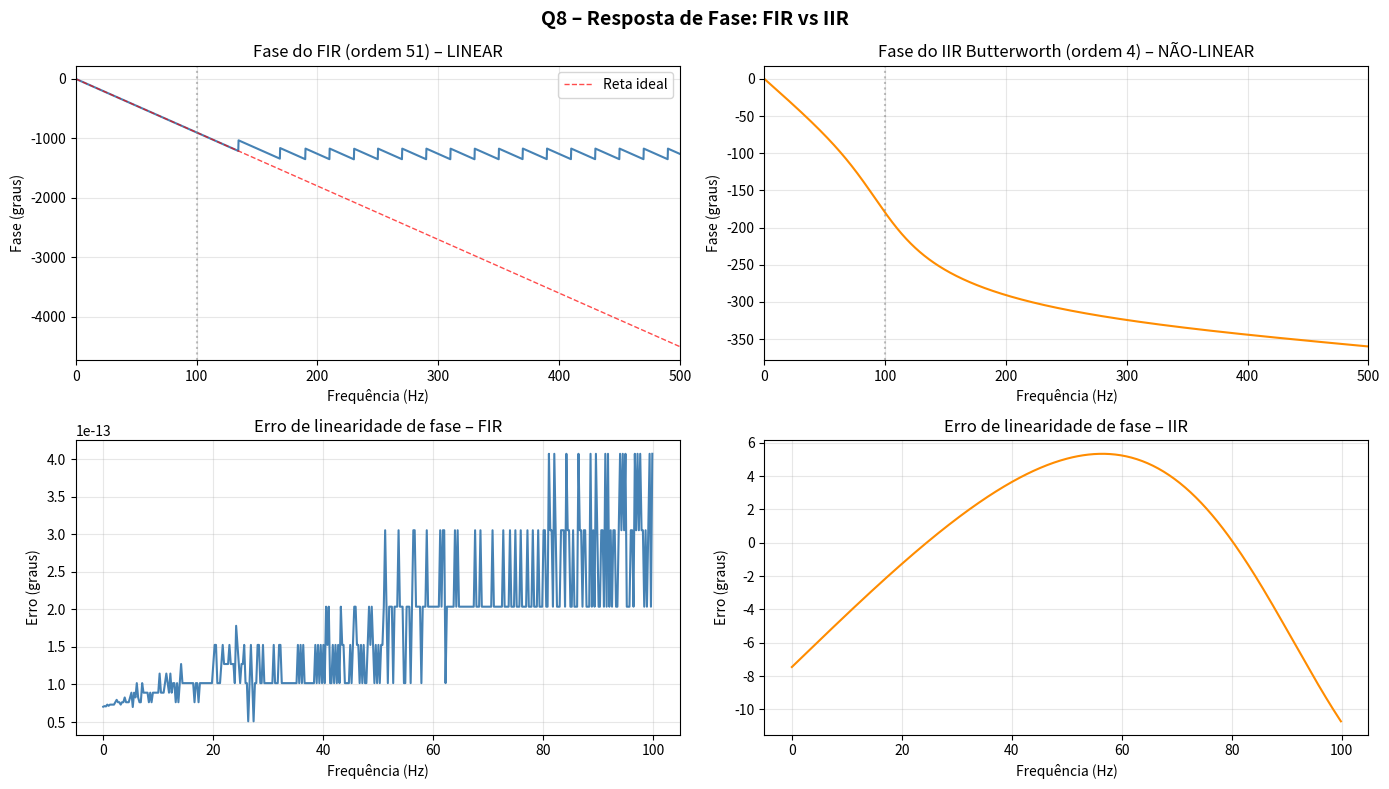

The matplotlib source for this figure:
# Q8 - Resposta de fase: fase linear (FIR) vs não-linear (IIR)

import numpy as np
from scipy.signal import firwin, butter, freqz
import matplotlib.pyplot as plt
import os

fs = 1000
fc = 100
ordem_fir = 51
ordem_iir = 4

# Filtros
b_fir = firwin(ordem_fir, fc, fs=fs)
b_iir, a_iir = butter(ordem_iir, fc, btype='low', fs=fs)

# Respostas em frequência
w_fir, H_fir = freqz(b_fir, worN=2048, fs=fs)
w_iir, H_iir = freqz(b_iir, a_iir, worN=2048, fs=fs)

fase_fir = np.unwrap(np.angle(H_fir))
fase_iir = np.unwrap(np.angle(H_iir))

# Checa linearidade na banda de passagem (até fc)
mask_bp = w_fir <= fc
if len(w_fir[mask_bp]) > 2:
    coefs_fit = np.polyfit(w_fir[mask_bp], fase_fir[mask_bp], 1)
    fase_linear_ideal = np.polyval(coefs_fit, w_fir)
    erro_lin_fir = fase_fir[mask_bp] - np.polyval(coefs_fit, w_fir[mask_bp])
    coefs_fit_iir = np.polyfit(w_iir[mask_bp], fase_iir[mask_bp], 1)
    erro_lin_iir = fase_iir[mask_bp] - np.polyval(coefs_fit_iir, w_iir[mask_bp])

# Plots
fig, axes = plt.subplots(2, 2, figsize=(14, 8))
fig.suptitle("Q8 – Resposta de Fase: FIR vs IIR", fontsize=14, fontweight="bold")

axes[0,0].plot(w_fir, np.degrees(fase_fir), color="steelblue", linewidth=1.5)
axes[0,0].plot(w_fir, np.degrees(fase_linear_ideal), color="red", linestyle="--", linewidth=1, alpha=0.7, label="Reta ideal")
axes[0,0].axvline(fc, color="gray", linestyle=":", alpha=0.5)
axes[0,0].set_title(f"Fase do FIR (ordem {ordem_fir}) – LINEAR")
axes[0,0].set_xlabel("Frequência (Hz)"); axes[0,0].set_ylabel("Fase (graus)")
axes[0,0].legend(); axes[0,0].grid(True, alpha=0.3); axes[0,0].set_xlim(0, fs/2)

axes[0,1].plot(w_iir, np.degrees(fase_iir), color="darkorange", linewidth=1.5)
axes[0,1].axvline(fc, color="gray", linestyle=":", alpha=0.5)
axes[0,1].set_title(f"Fase do IIR Butterworth (ordem {ordem_iir}) – NÃO-LINEAR")
axes[0,1].set_xlabel("Frequência (Hz)"); axes[0,1].set_ylabel("Fase (graus)")
axes[0,1].grid(True, alpha=0.3); axes[0,1].set_xlim(0, fs/2)

axes[1,0].plot(w_fir[mask_bp], np.degrees(erro_lin_fir), color="steelblue", linewidth=1.5)
axes[1,0].set_title("Erro de linearidade de fase – FIR")
axes[1,0].set_xlabel("Frequência (Hz)"); axes[1,0].set_ylabel("Erro (graus)")
axes[1,0].grid(True, alpha=0.3)

axes[1,1].plot(w_iir[mask_bp], np.degrees(erro_lin_iir), color="darkorange", linewidth=1.5)
axes[1,1].set_title("Erro de linearidade de fase – IIR")
axes[1,1].set_xlabel("Frequência (Hz)"); axes[1,1].set_ylabel("Erro (graus)")
axes[1,1].grid(True, alpha=0.3)

plt.tight_layout()
os.makedirs("resultados", exist_ok=True)
plt.savefig("resultados/q08_resposta_fase.png", dpi=150, bbox_inches="tight")
plt.show()

print("\n--- Discussão ---")
print(f"Erro máximo de linearidade na banda de passagem:")
print(f"  FIR: {np.max(np.abs(np.degrees(erro_lin_fir))):.6f} graus")
print(f"  IIR: {np.max(np.abs(np.degrees(erro_lin_iir))):.4f} graus")
print("\nO FIR simétrico possui fase perfeitamente linear (erro ~0),")
print("garantindo atraso constante para todas as frequências.")
print("O IIR apresenta distorção de fase significativa, especialmente")
print("próximo à frequência de corte.")
